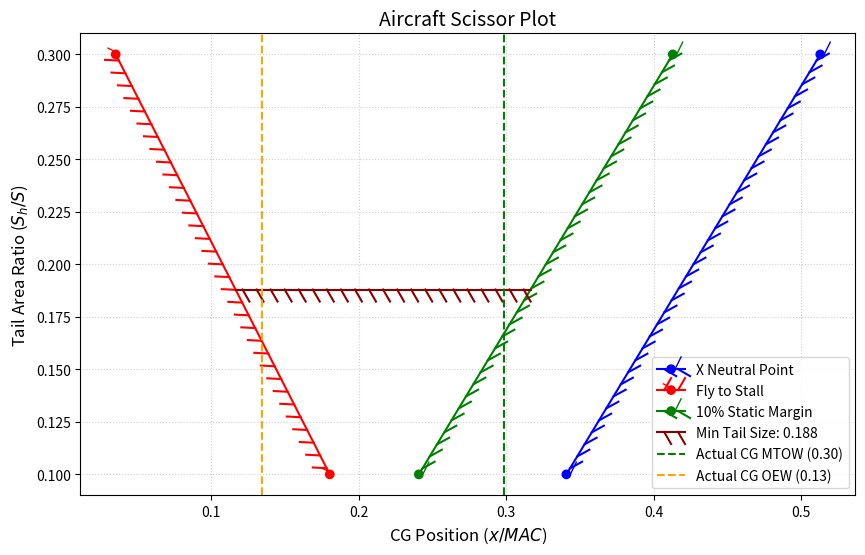

Write Python code to recreate this figure.
import numpy as np
import matplotlib.pyplot as plt
import matplotlib.patheffects as path_effects

mac = 21.3
L_fus = 204.3
w_fus = 42259.82021124542
x_wing = L_fus * 0.405 #Vary this
w_wing = 31780.48244806755
D_nacelle = 10.7
L_nacelle = 19.4
x_nac = x_wing - 2 * D_nacelle + 0.4 * L_nacelle
w_eng_nac = 6075.4846560000005 + 38222.134078212286
w_tanks = 5059.18844459325
w_tails = 5402.682016171484
w_payload = 215 * 250 + 12000
w_fuel = 183970.4888943
w_gear_equip = 17656.16 + 45224.226


Sref = 3130
b_ref = 158.3
AR_wing = 8
AR_htail = 4
M_cruise = 0.85
sweep = 40
d_fus = 19.2

def calc_CG(x_wing, w_wing, L_fus, w_fus, x_nac, w_eng_nac, w_tanks, w_tails, w_payload, w_fuel, w_gear_equip, mac):
    ### Calcs X and Z pos for CG using nose as x=0 and bottom of fuselage as z = 0 ###
    x_wing_cg = x_wing + .25 * mac
    x_fusealge = 0.4 * L_fus
    x_tail = 0.95 * L_fus
    x_payload = 0.5 * L_fus
    sum_of_moments= x_wing_cg * w_wing + x_fusealge * w_fus + x_nac * w_eng_nac + w_tanks * x_wing_cg + x_tail * w_tails + x_payload * w_payload + x_wing_cg * w_fuel
    sum_of_weights = w_wing + w_fus + w_eng_nac + w_tanks + w_tails + w_payload + w_fuel
    x_cg = sum_of_moments / sum_of_weights

    sum_of_moments_MTOW = sum_of_moments + x_cg * w_gear_equip
    sum_of_weights_MTOW = sum_of_weights + w_gear_equip
    x_CG_MTOW = sum_of_moments_MTOW / sum_of_weights_MTOW
    x_gear_equipment = x_CG_MTOW #place gear at MTOW CG
    print(f'X CG MTOW: {x_CG_MTOW}')

    OEW = sum_of_weights_MTOW - w_payload - w_fuel #opperating empty weight = no fuel no payload
    sum_of_moments_OEW = x_wing_cg * w_wing + x_fusealge * w_fus + x_nac * w_eng_nac + w_tanks * x_wing_cg + x_tail * w_tails + x_gear_equipment * w_gear_equip

    x_CG_OEW = sum_of_moments_OEW / OEW
    print(f'X CG OEW: {x_CG_OEW}')

    return x_CG_MTOW, x_CG_OEW


def make_scissor_plot(mac, AR_wing, M_cruise, sweep, d_fus,  b_ref, Sref, AR_htail, x_wing, w_wing, L_fus, w_fus, x_nac, w_eng_nac, w_tanks, w_tails, w_payload, w_fuel, w_gear_equip):
    x_CG_MTOW, x_CG_OEW = calc_CG(x_wing, w_wing, L_fus, w_fus, x_nac, w_eng_nac, w_tanks, w_tails, w_payload, w_fuel, w_gear_equip, mac)
    x_CG_MTOW_bar = (x_CG_MTOW - x_wing)/ mac
    x_CG_OEW_bar = (x_CG_OEW - x_wing) / mac
    x_mac_bar = x_wing / mac
    x_tail = 0.95 * L_fus

    eta = 0.9
    beta = np.sqrt(1 - M_cruise ** 2)
    sweep = np.radians(sweep)
    CLa_wing = (2 * np.pi * AR_wing) / (2 + np.sqrt(4 + (AR_wing * beta) ** 2 * (1 + (np.tan(sweep)/beta)**2) )) #wing lift curve slop
    CLa_wing_body = CLa_wing * (1 + 2.15 * d_fus/b_ref)#fusealge contribution
    CLa_htail = (2 * np.pi * AR_htail) / (2 + np.sqrt(4 + (AR_htail * beta/eta) ** 2 * (1 + (np.tan(sweep)/beta)**2) )) #htail lift curve slope

    Kf = 0.01
    Wf = d_fus
    Cma_fus = Kf * Wf ** 2 * L_fus / mac / Sref  * np.pi / 180 #given per deg but we need rad

    downwash = 0.65

    X_ac_htail_bar = (x_tail - x_wing) / mac

    X_bar_np_10 = (CLa_wing_body * 0.25 - Cma_fus + eta * .1 * CLa_htail * (1-downwash) * X_ac_htail_bar) / (CLa_wing_body + eta * .1 * CLa_htail * (1-downwash)) #guess NP for tail ratio of 0.1
    X_bar_np_30 = (CLa_wing_body * 0.25 - Cma_fus + eta * .3 * CLa_htail * (1-downwash) * X_ac_htail_bar) / (CLa_wing_body + eta * .3 * CLa_htail * (1-downwash))  # guess NP for tail ratio of 0.3

    CL_max = 3.31
    X_tail_bar = x_tail / mac
    aoa = 20 * np.pi/180 #20 degs in rads
    delta_e = -25 * np.pi / 180 #25 degress in rads
    ke = 0.3 #ratio of elevator chord to htail
    Cm_fus = Cma_fus * aoa
    partial_alpha_0_lift_partial_delta_elevator = - (1.576 * ke ** 3 - 3.458 * ke **2 + 2.882 * ke)
    CL_htail = CLa_htail * (aoa * (1- downwash) - partial_alpha_0_lift_partial_delta_elevator * delta_e)
    Cm_CG_10 = CL_max * (x_CG_MTOW_bar - 0.25) + Cm_fus - eta * .1 * CL_htail * (X_ac_htail_bar - x_CG_MTOW_bar)
    Cm_CG_30 = CL_max * (x_CG_MTOW_bar - 0.25) + Cm_fus - eta * .3 * CL_htail * (X_ac_htail_bar - x_CG_MTOW_bar)

    x_cg_forward_bar_10 = - (Cm_fus - CL_max * .25 - (eta * .1 * CL_htail) * X_ac_htail_bar) / (CL_max + eta *.1 * CL_htail)
    x_cg_forward_bar_30 = - (Cm_fus - CL_max * .25 - (eta * .3 * CL_htail) * X_ac_htail_bar) / (CL_max + eta * .3 * CL_htail)

    #plotting
    sh_s_ratios = [0.1, 0.3]
    np_limits = [X_bar_np_10, X_bar_np_30]
    SM_10_limits = [X_bar_np_10 - .1, X_bar_np_30 - .1]
    fwd_limits = [x_cg_forward_bar_10, x_cg_forward_bar_30]

    #min tail size
    target_cg_range = 0.20

    # 1. Fly to Stall limit (Forward Limit) slope & intercept
    a_fs = (0.3 - 0.1) / (x_cg_forward_bar_30 - x_cg_forward_bar_10)
    b_fs = 0.1 - a_fs * x_cg_forward_bar_10

    # 2. 10% Static Margin limit (Aft Limit) slope & intercept
    SM10_limit_10 = X_bar_np_10 - 0.1
    SM10_limit_30 = X_bar_np_30 - 0.1
    a_sm10 = (0.3 - 0.1) / (SM10_limit_30 - SM10_limit_10)
    b_sm10 = 0.1 - a_sm10 * SM10_limit_10

    # 3. Solve for S_min where the horizontal gap is exactly target_cg_range
    S_min = (target_cg_range + (b_sm10 / a_sm10) - (b_fs / a_fs)) / ((1 / a_sm10) - (1 / a_fs))

    # 4. X-coordinates for plotting the horizontal line
    x_fwd_min = (S_min - b_fs) / a_fs
    x_aft_min = (S_min - b_sm10) / a_sm10

    plt.figure(figsize=(10, 6))

    #Tick Lines
    right_effect = [path_effects.Normal(), path_effects.TickedStroke(angle=-30, length=1, spacing=10)]
    left_effect = [path_effects.Normal(), path_effects.TickedStroke(angle=60, length=1, spacing=10)]
    down_effect = [path_effects.Normal(), path_effects.TickedStroke(angle=-60, length=1, spacing=10)]

    # Plot Limits
    plt.plot(np_limits, sh_s_ratios, label='X Neutral Point', marker='o', color='blue', path_effects=right_effect)
    plt.plot(fwd_limits, sh_s_ratios, label='Fly to Stall', marker='o', color='red', path_effects=left_effect)
    plt.plot(SM_10_limits, sh_s_ratios, label='10% Static Margin', marker='o', color='green', path_effects=right_effect)
    plt.plot([x_fwd_min, x_aft_min], [S_min, S_min], color='darkred', label=f'Min Tail Size: {S_min:.3f}', path_effects=down_effect)

    # Plot actual CG values
    plt.axvline(x=x_CG_MTOW_bar, color='green', linestyle='--', label=f'Actual CG MTOW ({x_CG_MTOW_bar:.2f})')
    plt.axvline(x=x_CG_OEW_bar, color='orange', linestyle='--', label=f'Actual CG OEW ({x_CG_OEW_bar:.2f})')

    plt.xlabel('CG Position ($x/MAC$)', fontsize=12)
    plt.ylabel('Tail Area Ratio ($S_h / S$)', fontsize=12)
    plt.title('Aircraft Scissor Plot', fontsize=14)
    plt.legend()
    plt.grid(True, linestyle=':', alpha=0.6)
    plt.show()

calc_CG(x_wing, w_wing, L_fus, w_fus, x_nac, w_eng_nac, w_tanks, w_tails, w_payload, w_fuel, w_gear_equip, mac)
make_scissor_plot(mac, AR_wing, M_cruise, sweep, d_fus, b_ref, Sref, AR_htail, x_wing, w_wing, L_fus, w_fus,x_nac, w_eng_nac, w_tanks, w_tails, w_payload, w_fuel, w_gear_equip)
